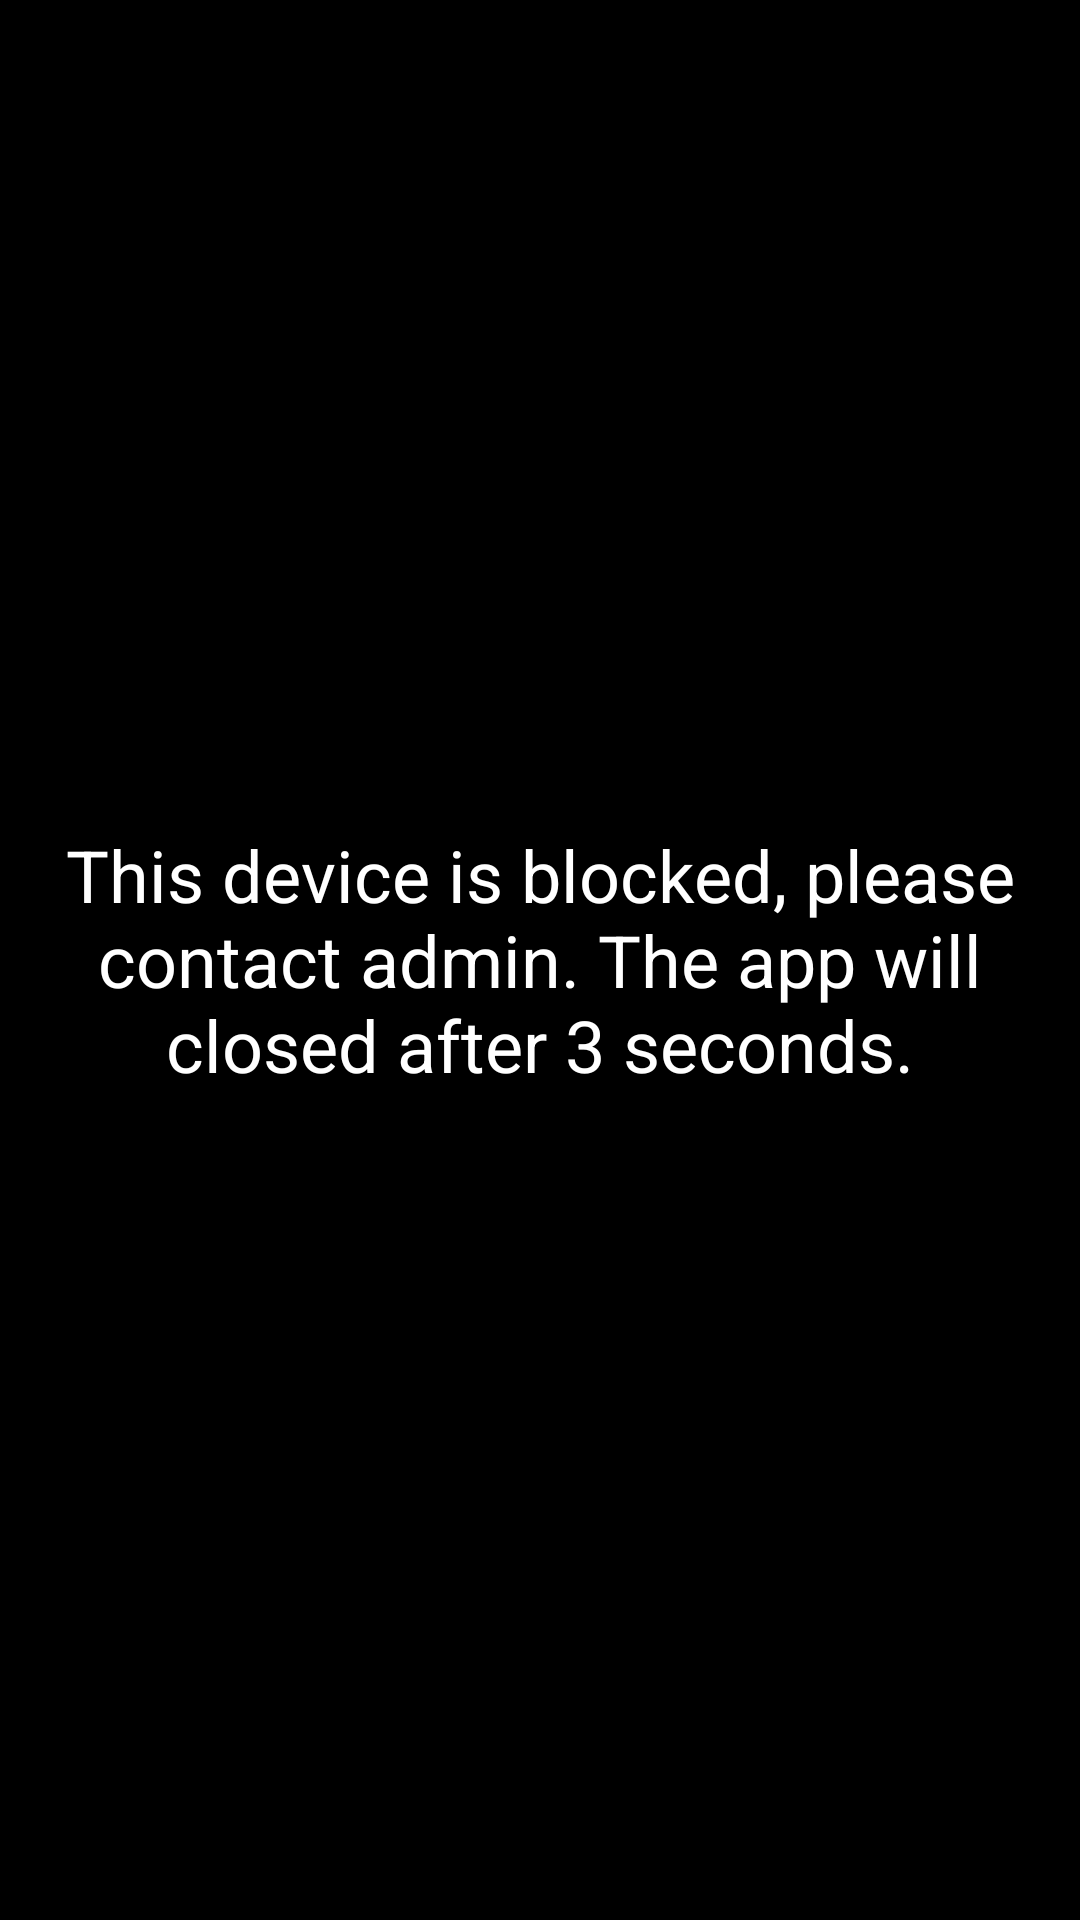

Write the Android layout XML for this screen, with the resource values it uses.
<!-- AndroidManifest.xml: application theme AppTheme -->
<!-- res/layout/activity_blocked.xml -->
<?xml version="1.0" encoding="utf-8"?>
<RelativeLayout xmlns:android="http://schemas.android.com/apk/res/android"
    android:layout_width="match_parent"
    android:layout_height="match_parent"
    android:background="@android:color/black">

    <TextView
        android:id="@+id/blocked_message"
        android:layout_width="wrap_content"
        android:layout_height="wrap_content"
        android:layout_centerInParent="true"
        android:text="This device is blocked, please contact admin. The app will closed after 3 seconds."
        android:textColor="@android:color/white"
        android:textSize="24sp"
        android:gravity="center"
        android:padding="16dp" />

</RelativeLayout>
<!-- resources referenced by this layout -->
<resources>
  <style name="AppTheme" parent="Theme.AppCompat.NoActionBar">
              
              <item name="colorPrimary">@color/colorPrimaryDark</item>
              <item name="colorPrimaryDark">@color/colorPrimaryDark</item>
              <item name="colorAccent">@color/colorAccent</item>
          </style>
  <color name="colorPrimaryDark">#090909</color>
  <color name="colorAccent">#FF4081</color>
</resources>
